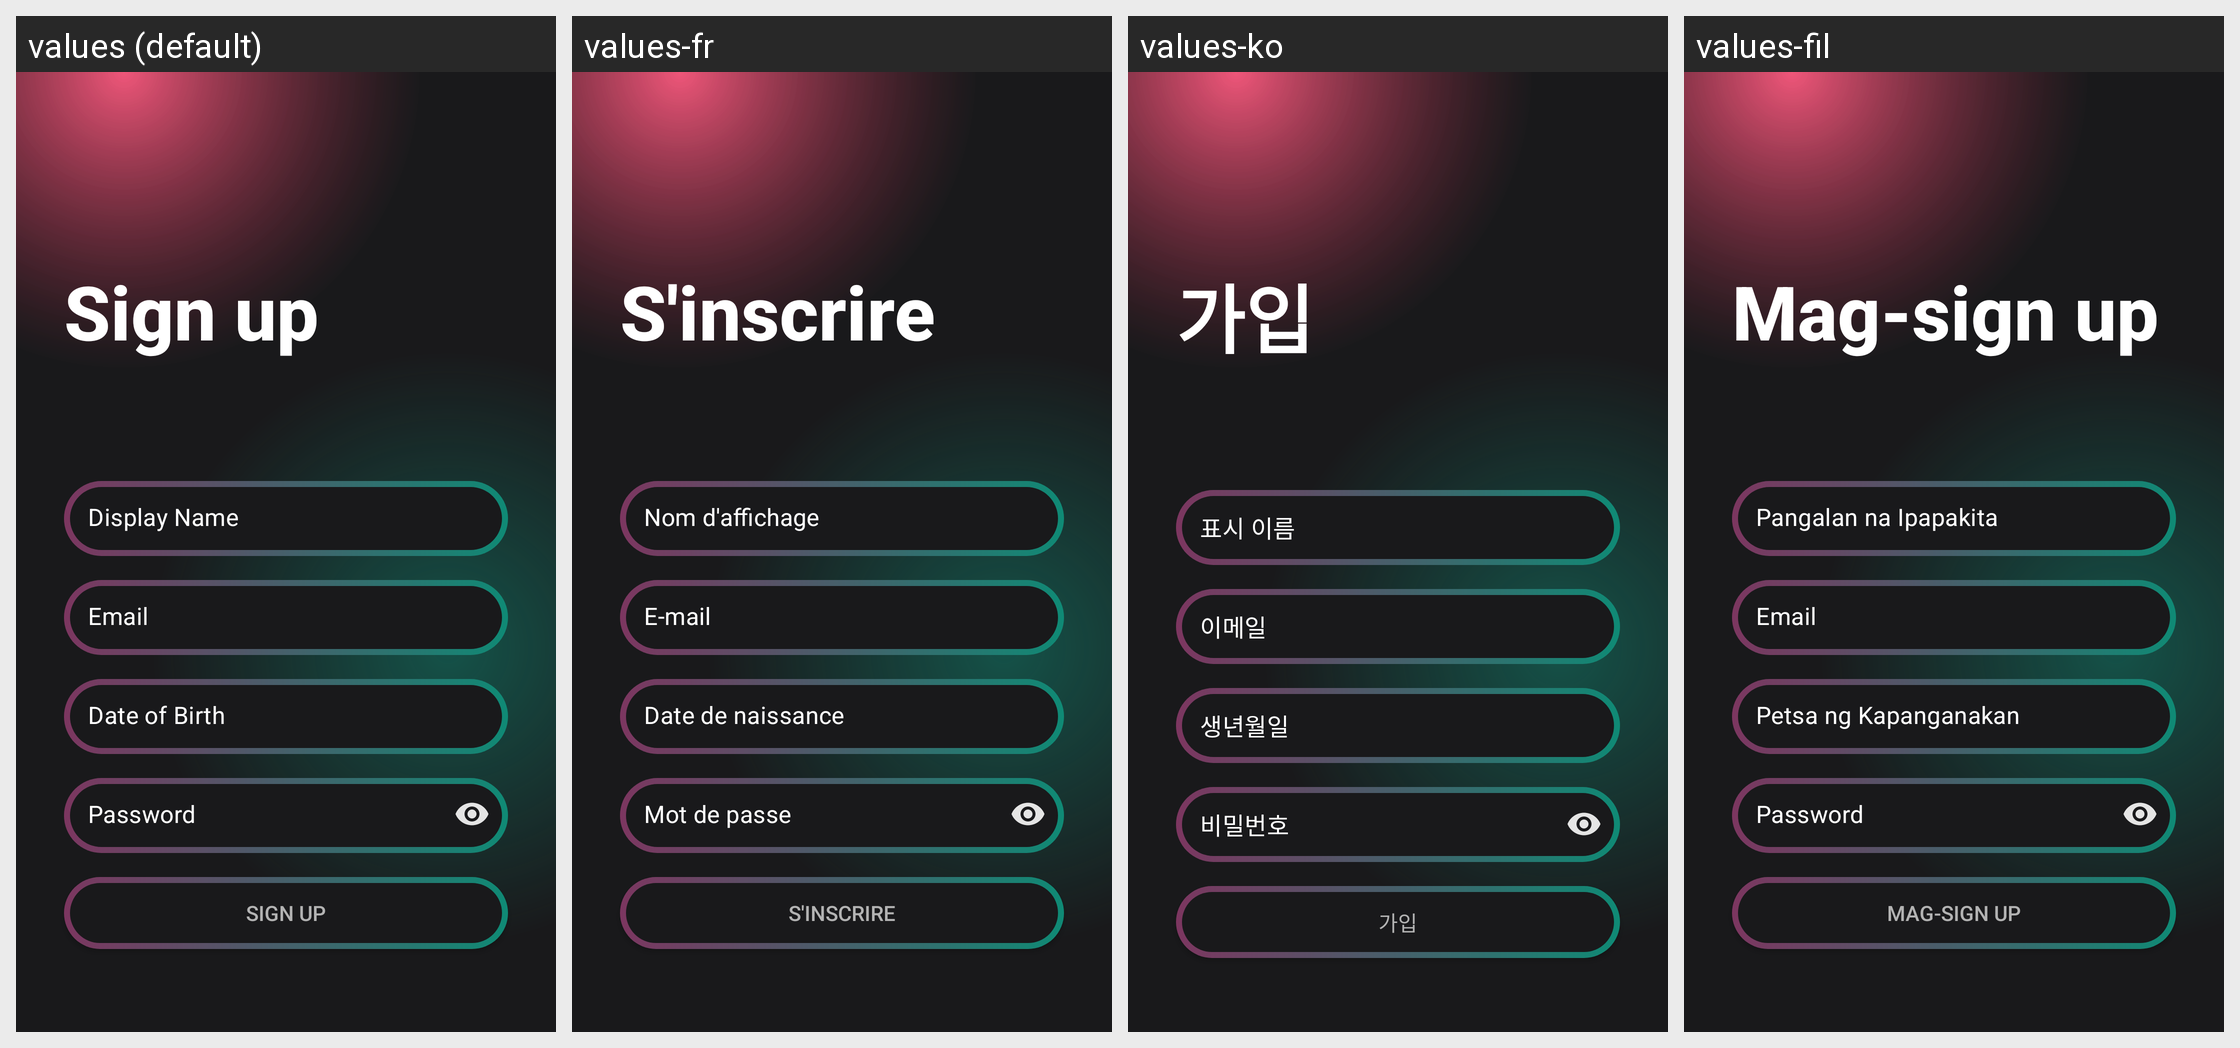

Translations of the strings shown on this Android screen, per locale in the grid:
Android screen res/layout/activity_logout_screen.xml rendered under 4 locales, left to right: values (default), values-fr, values-ko, values-fil. Device: Nexus 5 (rendered at 1080×1920; each locale shown at half size, 540×960, under a caption strip naming it); theme AppTheme.
Other locales in the repository, not shown: values-af, values-da, values-de, values-es, values-hi, values-ie, values-in, values-it, values-ja, values-tr, values-vi.
Strings drawn on this screen, with the default value and each locale's value (text and hints the layout hard-codes, and strings that could not be matched under every locale, appear in the picture but are not listed):

sign_up
  values: Sign up
  values-fr: S'inscrire
  values-ko: 가입
  values-fil: Mag-sign up

dislay_name
  values: Display Name
  values-fr: Nom d'affichage
  values-ko: 표시 이름
  values-fil: Pangalan na Ipapakita

account
  values: Email
  values-fr: E-mail
  values-ko: 이메일
  values-fil: Email

dob
  values: Date of Birth
  values-fr: Date de naissance
  values-ko: 생년월일
  values-fil: Petsa ng Kapanganakan

password
  values: Password
  values-fr: Mot de passe
  values-ko: 비밀번호
  values-fil: Password
